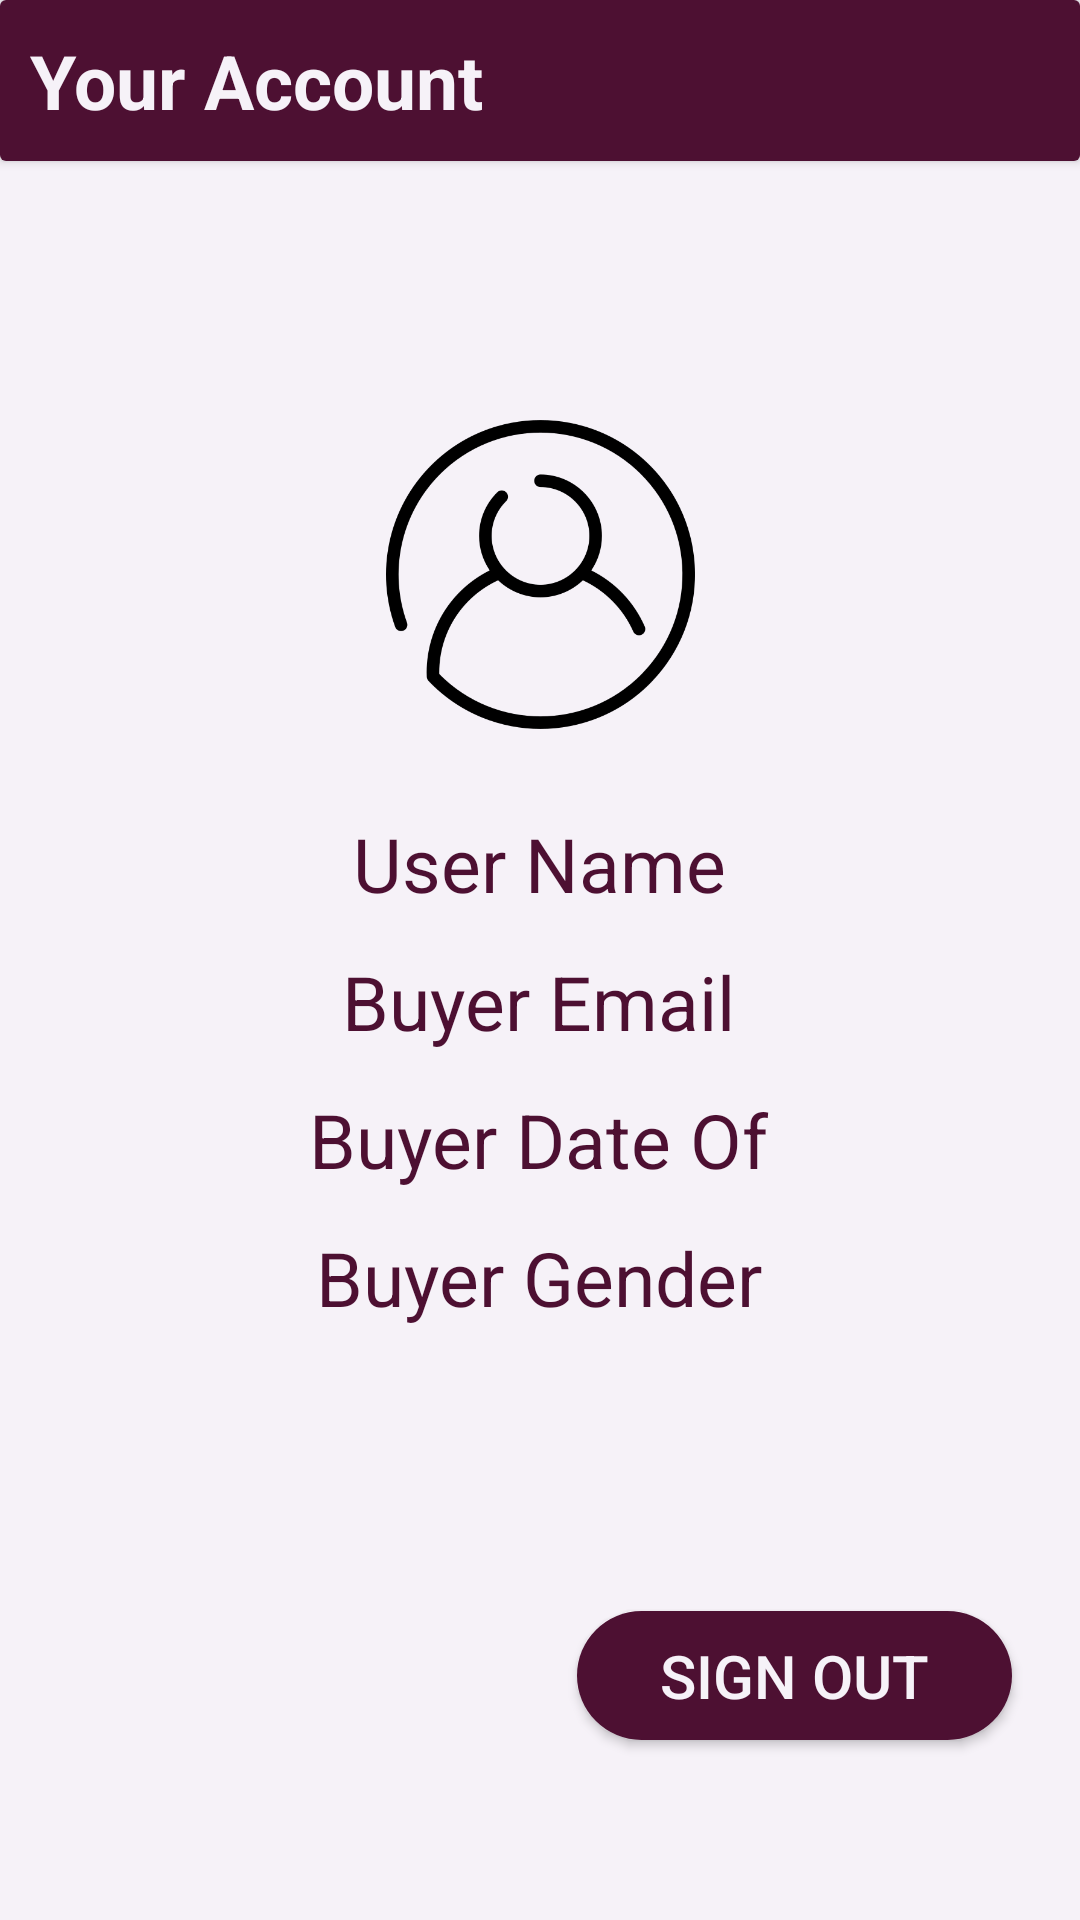

This screen was rendered from an Android layout file. Write that file and the resources it references.
<!-- AndroidManifest.xml: application theme AppTheme -->
<!-- res/layout/fragment_account.xml -->
<?xml version="1.0" encoding="utf-8"?>
<androidx.constraintlayout.widget.ConstraintLayout xmlns:android="http://schemas.android.com/apk/res/android"
    xmlns:app="http://schemas.android.com/apk/res-auto"
    xmlns:tools="http://schemas.android.com/tools"
    android:layout_width="match_parent"
    android:layout_height="match_parent"
    android:id="@+id/accfrag"
    android:background="@color/fade_white">

    <androidx.cardview.widget.CardView
        android:layout_width="match_parent"
        android:layout_height="wrap_content"
        android:paddingBottom="15dp"
        app:layout_constraintStart_toStartOf="parent"
        app:layout_constraintEnd_toEndOf="parent"
        app:layout_constraintTop_toTopOf="parent"
        >

        <TextView
            android:layout_width="match_parent"
            android:layout_height="wrap_content"
            android:id="@+id/justforyou"
            android:background="@color/zariPurple"

            android:text="@string/your_account"
            android:padding="10dp"
            android:textStyle="bold"
            android:textSize="25sp"
            android:textColor="@color/fade_white"
            />
    </androidx.cardview.widget.CardView>
    <ImageView
        android:id="@+id/usericon"
        android:layout_width="165dp"
        android:layout_height="103dp"
        android:layout_marginTop="140dp"
        android:foregroundGravity="center"
        android:src="@drawable/user"
        app:layout_constraintEnd_toEndOf="parent"
        app:layout_constraintStart_toStartOf="parent"
        app:layout_constraintTop_toTopOf="parent">

    </ImageView>

    <TextView
        android:id="@+id/username"
        android:layout_width="182dp"
        android:layout_height="34dp"
        android:layout_marginTop="28dp"
        android:foregroundGravity="center"
        android:gravity="center"
        android:text="@string/buyer_name"
        android:textColor="@color/zariPurple"
        android:textSize="25sp"
        app:layout_constraintEnd_toEndOf="parent"
        app:layout_constraintHorizontal_bias="0.498"
        app:layout_constraintStart_toStartOf="parent"
        app:layout_constraintTop_toBottomOf="@id/usericon">
    </TextView>

    <TextView
        android:id="@+id/useremail"
        android:layout_width="182dp"
        android:layout_height="34dp"
        android:layout_marginTop="12dp"
        android:foregroundGravity="center"
        android:gravity="center"
        android:text="@string/buyer_email"
        android:textColor="@color/zariPurple"
        android:textSize="25sp"
        app:layout_constraintEnd_toEndOf="parent"
        app:layout_constraintHorizontal_bias="0.497"
        app:layout_constraintStart_toStartOf="parent"
        app:layout_constraintTop_toBottomOf="@id/username">
    </TextView>

    <TextView
        android:id="@+id/userdob"
        android:layout_width="182dp"
        android:layout_height="34dp"
        android:layout_marginTop="12dp"
        android:foregroundGravity="center"
        android:gravity="center"
        android:text="@string/buyer_phone"
        android:textColor="@color/zariPurple"
        android:textSize="25sp"
        app:layout_constraintEnd_toEndOf="parent"
        app:layout_constraintHorizontal_bias="0.497"
        app:layout_constraintStart_toStartOf="parent"
        app:layout_constraintTop_toBottomOf="@id/useremail">
    </TextView>

    <TextView
        android:id="@+id/usergender"
        android:layout_width="182dp"
        android:layout_height="34dp"
        android:layout_marginTop="12dp"
        android:foregroundGravity="center"
        android:gravity="center"
        android:text="@string/buyer_add"
        android:textColor="@color/zariPurple"
        android:textSize="25sp"
        app:layout_constraintEnd_toEndOf="parent"
        app:layout_constraintHorizontal_bias="0.497"
        app:layout_constraintStart_toStartOf="parent"
        app:layout_constraintTop_toBottomOf="@id/userdob">
    </TextView>

    <Button
        android:id="@+id/logout"
        android:layout_width="145dp"
        android:layout_height="43dp"
        android:layout_marginBottom="60dp"
        android:background="@drawable/roundbtnpurple"
        android:text="@string/sign_out"
        android:textColor="@color/fade_white"
        android:textSize="20sp"
        app:layout_constraintBottom_toBottomOf="parent"
        app:layout_constraintEnd_toEndOf="parent"
        app:layout_constraintHorizontal_bias="0.895"
        app:layout_constraintStart_toStartOf="parent">
    </Button>

</androidx.constraintlayout.widget.ConstraintLayout>
<!-- resources referenced by this layout -->
<resources>
  <color name="fade_white">#F6F2F8</color>
  <color name="zariPurple">#4D1032</color>
  <!-- drawable roundbtnpurple (drawable) -->
  <?xml version="1.0" encoding="utf-8"?>
  <shape xmlns:android="http://schemas.android.com/apk/res/android">
      <solid android:color="@color/zariPurple"/>
      <corners android:radius="40dp"/>
  </shape>
  <!-- drawable user: png bitmap (drawable, 16424 bytes) -->
  <string name="buyer_add">Buyer Gender</string>
  <string name="buyer_email">Buyer Email</string>
  <string name="buyer_name">User Name</string>
  <string name="buyer_phone">Buyer Date Of Birth</string>
  <string name="sign_out">Sign Out</string>
      //
  
      //Order Placed
  <string name="your_account">Your Account</string>
  
      //
  <style name="AppTheme" parent="Theme.AppCompat.DayNight.NoActionBar">
  
          
          <item name="colorPrimary">@color/colorPrimary</item>
          <item name="colorPrimaryDark">@color/colorPrimaryDark</item>
          <item name="colorAccent">@color/colorAccent</item>
      </style>
  <color name="colorPrimary">#000000</color>
  <color name="colorPrimaryDark">#4D1032</color>
  <color name="colorAccent">#D81B60</color>
</resources>
